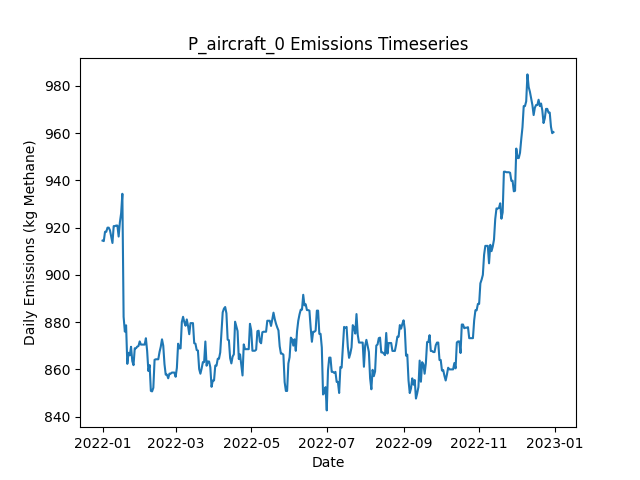

The table this chart was drawn from, first rows:
Date, Daily Emissions (Kg Methane), Daily Mitigable Emissions (Kg Methane), Daily Non-Mitigable Emissions (Kg Methan…, Daily Cost ($), Active Leaks, New Leaks, Leaks Repaired, Leaks Naturally Repaired, Leaks Tagged, Daily Repair Cost ($), Daily Natural Repair Cost ($), aircraft Deployment Cost ($), aircraft Sites flagged for Follow-Up, aircraft Leaks tagged for repair, aircraft Sites Visited, aircraft Travel Time (Minutes), aircraft Survey Time (Minutes), OGI_FU_persitehigh Deployment Cost ($), OGI_FU_persitehigh Sites flagged for Fol…, OGI_FU_persitehigh Leaks tagged for repa…, OGI_FU_persitehigh Sites Visited, OGI_FU_persitehigh Travel Time (Minutes), OGI_FU_persitehigh Survey Time (Minutes)
2022-01-01, 914.5, 654, 260.5, 2500, 329, 330, 0, 1, 0.00000, 0.00000, 200, 2500, 0, , 10, 20, 10, 0.00000, , 0, 0, 0, 0
2022-01-02, 914.3, 653.8, 260.5, 0.00000, 328, 0, 0, 1, 0.00000, 0.00000, 200, 0.00000, 0, , 0, 0, 0, 0.00000, , 0, 0, 0, 0
2022-01-03, 918.2, 653.8, 264.4, 2756, 330, 2, 0, 0, 18, 0.00000, 0.00000, 0.00000, 1, , 0, 0, 0, 2756, , 18, 1, 30, 120
2022-01-04, 918.2, 653.8, 264.4, 0.00000, 330, 0, 0, 0, 0.00000, 0.00000, 0.00000, 0.00000, 0, , 0, 0, 0, 0.00000, , 0, 0, 0, 0
2022-01-05, 920, 653.6, 266.4, 0.00000, 330, 1, 0, 1, 0.00000, 0.00000, 200, 0.00000, 0, , 0, 0, 0, 0.00000, , 0, 0, 0, 0
2022-01-06, 920, 653.6, 266.4, 0.00000, 330, 0, 0, 0, 0.00000, 0.00000, 0.00000, 0.00000, 0, , 0, 0, 0, 0.00000, , 0, 0, 0, 0
2022-01-07, 918.9, 652, 266.8, 0.00000, 329, 1, 0, 1, 0.00000, 0.00000, 200, 0.00000, 0, , 0, 0, 0, 0.00000, , 0, 0, 0, 0
2022-01-08, 916.2, 649.3, 266.8, 0.00000, 328, 1, 0, 1, 0.00000, 0.00000, 200, 0.00000, 0, , 0, 0, 0, 0.00000, , 0, 0, 0, 0
2022-01-09, 913.5, 646.7, 266.8, 0.00000, 327, 0, 0, 1, 0.00000, 0.00000, 200, 0.00000, 0, , 0, 0, 0, 0.00000, , 0, 0, 0, 0
2022-01-10, 920.6, 653.8, 266.8, 0.00000, 331, 4, 0, 0, 0.00000, 0.00000, 0.00000, 0.00000, 0, , 0, 0, 0, 0.00000, , 0, 0, 0, 0
2022-01-11, 920.6, 653.8, 266.8, 0.00000, 331, 0, 0, 0, 0.00000, 0.00000, 0.00000, 0.00000, 0, , 0, 0, 0, 0.00000, , 0, 0, 0, 0
2022-01-12, 920.9, 654, 266.8, 0.00000, 332, 1, 0, 0, 0.00000, 0.00000, 0.00000, 0.00000, 0, , 0, 0, 0, 0.00000, , 0, 0, 0, 0
2022-01-13, 920.9, 654, 266.8, 0.00000, 332, 0, 0, 0, 0.00000, 0.00000, 0.00000, 0.00000, 0, , 0, 0, 0, 0.00000, , 0, 0, 0, 0
2022-01-14, 916.2, 651.4, 264.9, 0.00000, 330, 0, 0, 1, 0.00000, 0.00000, 200, 0.00000, 0, , 0, 0, 0, 0.00000, , 0, 0, 0, 0
2022-01-15, 922.2, 657.4, 264.9, 0.00000, 333, 4, 0, 1, 0.00000, 0.00000, 200, 0.00000, 0, , 0, 0, 0, 0.00000, , 0, 0, 0, 0
2022-01-16, 926, 660.7, 265.3, 0.00000, 334, 2, 0, 1, 0.00000, 0.00000, 200, 0.00000, 0, , 0, 0, 0, 0.00000, , 0, 0, 0, 0
2022-01-17, 934.3, 660.7, 273.6, 0.00000, 335, 2, 0, 1, 0.00000, 0.00000, 200, 0.00000, 0, , 0, 0, 0, 0.00000, , 0, 0, 0, 0
2022-01-18, 882.3, 608.7, 273.6, 3000, 319, 0, 15, 1, 0.00000, 3000, 200, 0.00000, 0, , 0, 0, 0, 0.00000, , 0, 0, 0, 0
2022-01-19, 876, 611.4, 264.6, 0.00000, 318, 1, 0, 0, 0.00000, 0.00000, 0.00000, 0.00000, 0, , 0, 0, 0, 0.00000, , 0, 0, 0, 0
2022-01-20, 878.6, 611.4, 267.3, 0.00000, 320, 2, 0, 0, 0.00000, 0.00000, 0.00000, 0.00000, 0, , 0, 0, 0, 0.00000, , 0, 0, 0, 0
2022-01-21, 862.3, 611.6, 250.7, 0.00000, 319, 1, 0, 0, 0.00000, 0.00000, 0.00000, 0.00000, 0, , 0, 0, 0, 0.00000, , 0, 0, 0, 0
2022-01-22, 867, 616.3, 250.7, 0.00000, 321, 2, 0, 0, 0.00000, 0.00000, 0.00000, 0.00000, 0, , 0, 0, 0, 0.00000, , 0, 0, 0, 0
2022-01-23, 865.9, 616.3, 249.7, 0.00000, 322, 2, 0, 0, 0.00000, 0.00000, 0.00000, 0.00000, 0, , 0, 0, 0, 0.00000, , 0, 0, 0, 0
2022-01-24, 869.6, 621.9, 247.7, 0.00000, 321, 1, 0, 1, 0.00000, 0.00000, 200, 0.00000, 0, , 0, 0, 0, 0.00000, , 0, 0, 0, 0
2022-01-25, 863.5, 615.8, 247.7, 0.00000, 320, 2, 0, 2, 0.00000, 0.00000, 400, 0.00000, 0, , 0, 0, 0, 0.00000, , 0, 0, 0, 0
2022-01-26, 861.8, 616, 245.7, 0.00000, 320, 1, 0, 0, 0.00000, 0.00000, 0.00000, 0.00000, 0, , 0, 0, 0, 0.00000, , 0, 0, 0, 0
2022-01-27, 868.9, 623.2, 245.7, 0.00000, 322, 2, 0, 0, 0.00000, 0.00000, 0.00000, 0.00000, 0, , 0, 0, 0, 0.00000, , 0, 0, 0, 0
2022-01-28, 868.9, 623.2, 245.7, 0.00000, 322, 0, 0, 0, 0.00000, 0.00000, 0.00000, 0.00000, 0, , 0, 0, 0, 0.00000, , 0, 0, 0, 0
2022-01-29, 869.6, 625.9, 243.7, 0.00000, 322, 1, 0, 0, 0.00000, 0.00000, 0.00000, 0.00000, 0, , 0, 0, 0, 0.00000, , 0, 0, 0, 0
2022-01-30, 869.9, 626.1, 243.7, 0.00000, 323, 2, 0, 1, 0.00000, 0.00000, 200, 0.00000, 0, , 0, 0, 0, 0.00000, , 0, 0, 0, 0
2022-01-31, 871.8, 626.1, 245.7, 0.00000, 324, 1, 0, 0, 0.00000, 0.00000, 0.00000, 0.00000, 0, , 0, 0, 0, 0.00000, , 0, 0, 0, 0
2022-02-01, 870.5, 624.3, 246.2, 0.00000, 325, 2, 0, 1, 0.00000, 0.00000, 200, 0.00000, 0, , 0, 0, 0, 0.00000, , 0, 0, 0, 0
2022-02-02, 870.5, 624.3, 246.2, 0.00000, 325, 0, 0, 0, 0.00000, 0.00000, 0.00000, 0.00000, 0, , 0, 0, 0, 0.00000, , 0, 0, 0, 0
2022-02-03, 870.5, 624.3, 246.2, 0.00000, 325, 0, 0, 0, 0.00000, 0.00000, 0.00000, 0.00000, 0, , 0, 0, 0, 0.00000, , 0, 0, 0, 0
2022-02-04, 870.5, 624.3, 246.2, 0.00000, 325, 0, 0, 0, 0.00000, 0.00000, 0.00000, 0.00000, 0, , 0, 0, 0, 0.00000, , 0, 0, 0, 0
2022-02-05, 873.2, 627, 246.2, 0.00000, 326, 1, 0, 0, 0.00000, 0.00000, 0.00000, 0.00000, 0, , 0, 0, 0, 0.00000, , 0, 0, 0, 0
2022-02-06, 867.8, 621.6, 246.2, 0.00000, 324, 0, 0, 2, 0.00000, 0.00000, 400, 0.00000, 0, , 0, 0, 0, 0.00000, , 0, 0, 0, 0
2022-02-07, 859.3, 613.1, 246.2, 0.00000, 322, 0, 0, 2, 0.00000, 0.00000, 400, 0.00000, 0, , 0, 0, 0, 0.00000, , 0, 0, 0, 0
2022-02-08, 861.8, 617.6, 244.2, 0.00000, 322, 1, 0, 0, 0.00000, 0.00000, 0.00000, 0.00000, 0, , 0, 0, 0, 0.00000, , 0, 0, 0, 0
2022-02-09, 850.9, 609.3, 241.5, 0.00000, 319, 0, 0, 1, 0.00000, 0.00000, 200, 0.00000, 0, , 0, 0, 0, 0.00000, , 0, 0, 0, 0
2022-02-10, 850.7, 609.1, 241.5, 0.00000, 318, 0, 0, 1, 0.00000, 0.00000, 200, 0.00000, 0, , 0, 0, 0, 0.00000, , 0, 0, 0, 0
2022-02-11, 852.2, 609.1, 243.1, 0.00000, 318, 1, 0, 0, 0.00000, 0.00000, 0.00000, 0.00000, 0, , 0, 0, 0, 0.00000, , 0, 0, 0, 0
2022-02-12, 864, 612, 252, 0.00000, 321, 3, 0, 0, 0.00000, 0.00000, 0.00000, 0.00000, 0, , 0, 0, 0, 0.00000, , 0, 0, 0, 0
2022-02-13, 864.3, 612, 252.2, 0.00000, 322, 1, 0, 0, 0.00000, 0.00000, 0.00000, 0.00000, 0, , 0, 0, 0, 0.00000, , 0, 0, 0, 0
2022-02-14, 864.3, 612, 252.2, 0.00000, 322, 0, 0, 0, 0.00000, 0.00000, 0.00000, 0.00000, 0, , 0, 0, 0, 0.00000, , 0, 0, 0, 0
2022-02-15, 864.3, 612, 252.2, 0.00000, 322, 0, 0, 0, 0.00000, 0.00000, 0.00000, 0.00000, 0, , 0, 0, 0, 0.00000, , 0, 0, 0, 0
2022-02-16, 867.4, 613.6, 253.8, 0.00000, 323, 2, 0, 0, 0.00000, 0.00000, 0.00000, 0.00000, 0, , 0, 0, 0, 0.00000, , 0, 0, 0, 0
2022-02-17, 869.6, 616.3, 253.3, 0.00000, 323, 1, 0, 0, 0.00000, 0.00000, 0.00000, 0.00000, 0, , 0, 0, 0, 0.00000, , 0, 0, 0, 0
2022-02-18, 872.7, 619.4, 253.3, 0.00000, 325, 2, 0, 0, 0.00000, 0.00000, 0.00000, 0.00000, 0, , 0, 0, 0, 0.00000, , 0, 0, 0, 0
2022-02-19, 870, 616.7, 253.3, 0.00000, 324, 0, 0, 1, 0.00000, 0.00000, 200, 0.00000, 0, , 0, 0, 0, 0.00000, , 0, 0, 0, 0
2022-02-20, 862.2, 608.9, 253.3, 0.00000, 323, 1, 0, 2, 0.00000, 0.00000, 400, 0.00000, 0, , 0, 0, 0, 0.00000, , 0, 0, 0, 0
2022-02-21, 857.7, 604.4, 253.3, 0.00000, 322, 0, 0, 1, 0.00000, 0.00000, 200, 0.00000, 0, , 0, 0, 0, 0.00000, , 0, 0, 0, 0
2022-02-22, 857.7, 604.4, 253.3, 0.00000, 322, 0, 0, 0, 0.00000, 0.00000, 0.00000, 0.00000, 0, , 0, 0, 0, 0.00000, , 0, 0, 0, 0
2022-02-23, 856.2, 604.9, 251.3, 0.00000, 322, 1, 0, 0, 0.00000, 0.00000, 0.00000, 0.00000, 0, , 0, 0, 0, 0.00000, , 0, 0, 0, 0
2022-02-24, 858.2, 604.9, 253.3, 0.00000, 323, 1, 0, 0, 0.00000, 0.00000, 0.00000, 0.00000, 0, , 0, 0, 0, 0.00000, , 0, 0, 0, 0
2022-02-25, 858.2, 604.9, 253.3, 0.00000, 323, 0, 0, 0, 0.00000, 0.00000, 0.00000, 0.00000, 0, , 0, 0, 0, 0.00000, , 0, 0, 0, 0
2022-02-26, 858.6, 605.3, 253.3, 0.00000, 324, 2, 0, 1, 0.00000, 0.00000, 200, 0.00000, 0, , 0, 0, 0, 0.00000, , 0, 0, 0, 0
2022-02-27, 858.6, 605.3, 253.3, 0.00000, 324, 1, 0, 0, 0.00000, 0.00000, 0.00000, 0.00000, 0, , 0, 0, 0, 0.00000, , 0, 0, 0, 0
2022-02-28, 858.6, 605.3, 253.3, 0.00000, 324, 0, 0, 0, 0.00000, 0.00000, 0.00000, 0.00000, 0, , 0, 0, 0, 0.00000, , 0, 0, 0, 0
2022-03-01, 856.9, 603.5, 253.3, 0.00000, 324, 1, 0, 1, 0.00000, 0.00000, 200, 0.00000, 0, , 0, 0, 0, 0.00000, , 0, 0, 0, 0
... 305 more rows
